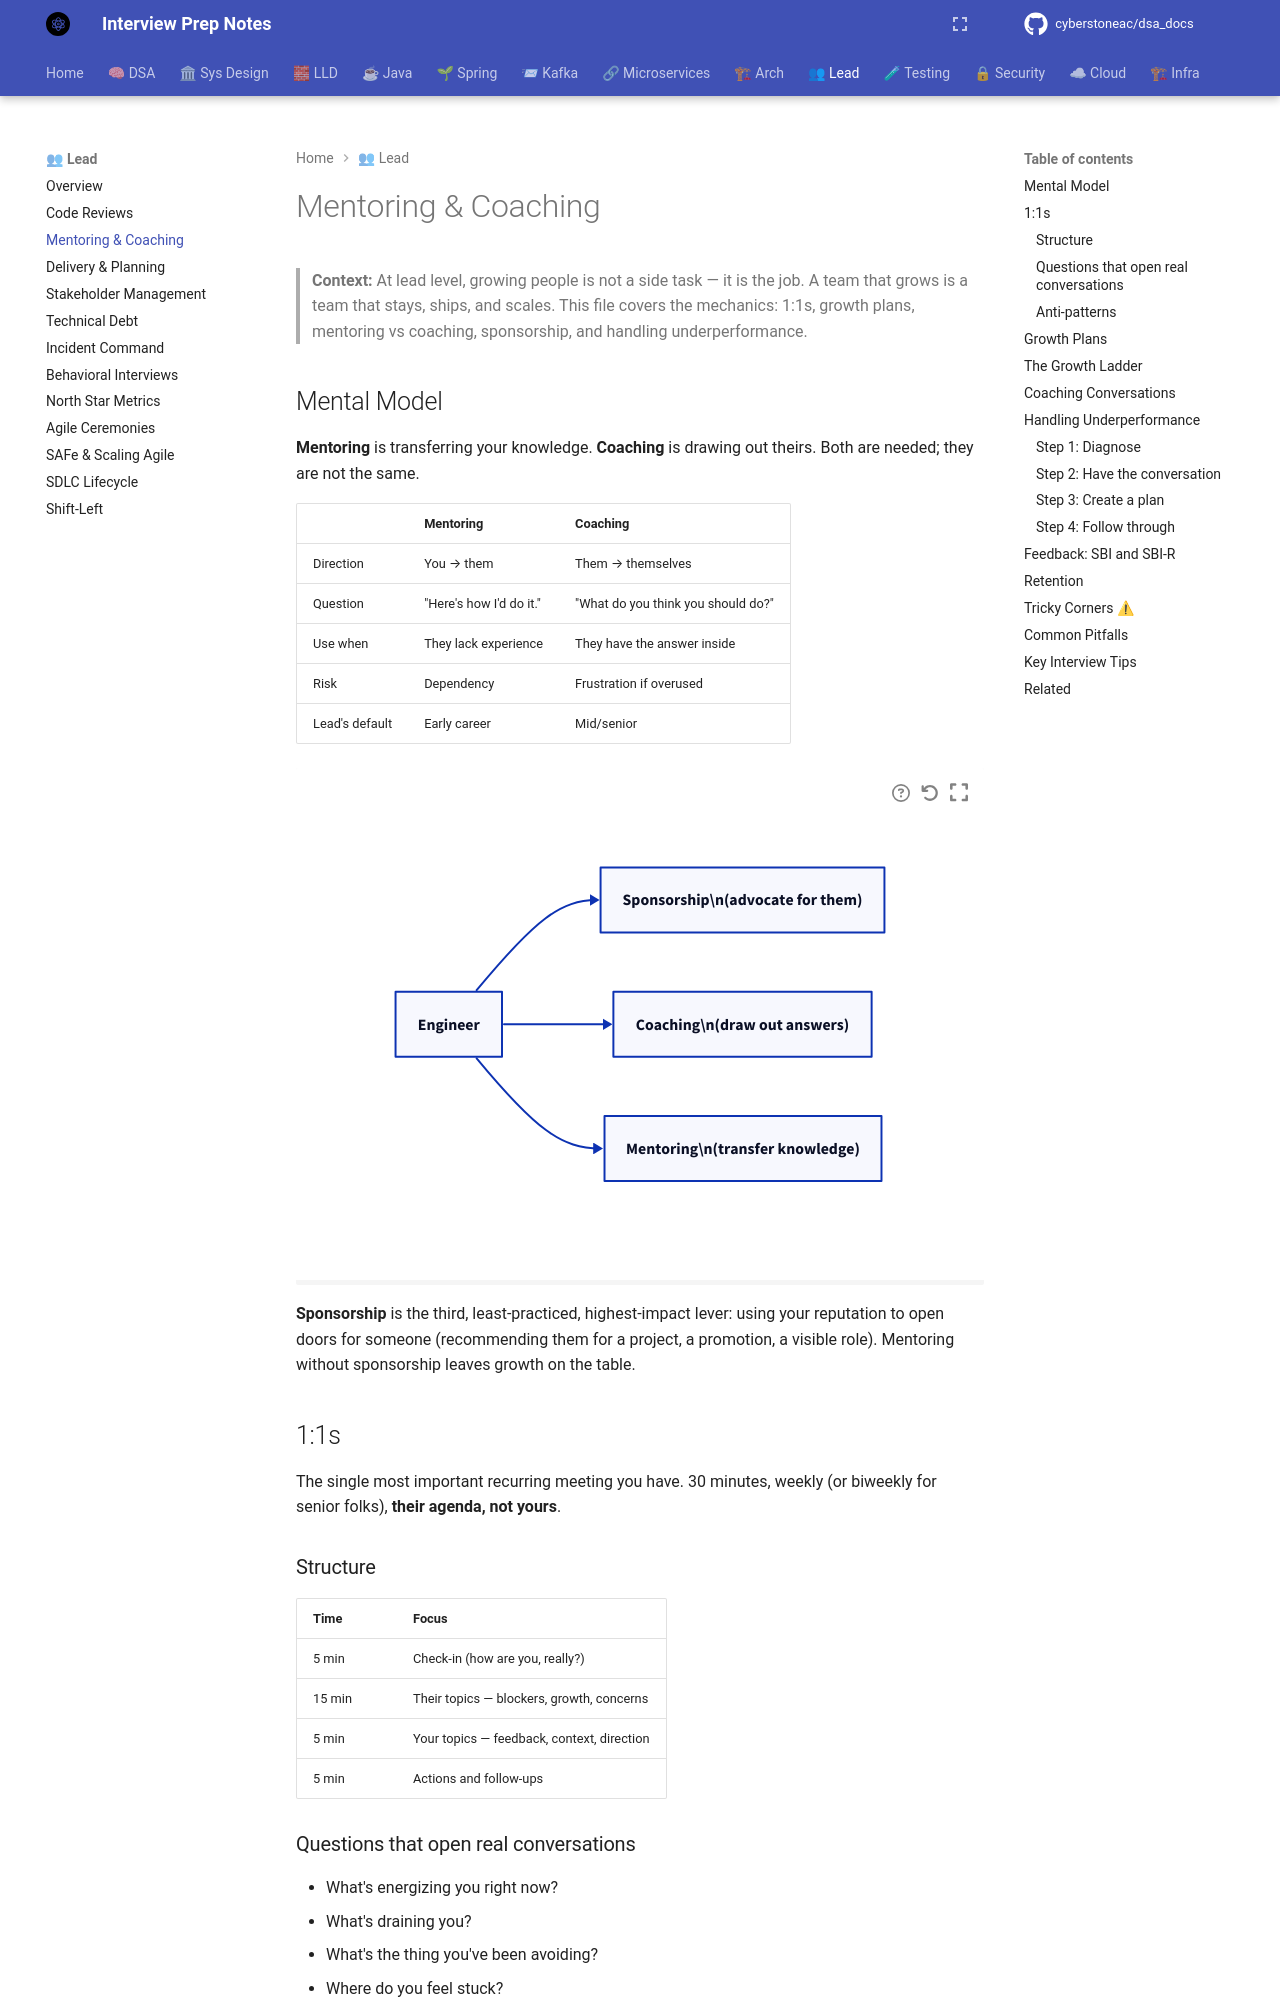

repository: cyberstoneac/dsa_docs · page: leadership/mentoring-and-coaching/index.html · generator: mkdocs

# Mentoring & Coaching

> **Context:** At lead level, growing people is not a side task — it is the job. A team that grows is a team that stays, ships, and scales. This file covers the mechanics: 1:1s, growth plans, mentoring vs coaching, sponsorship, and handling underperformance.

## Mental Model

**Mentoring** is transferring your knowledge. **Coaching** is drawing out theirs. Both are needed; they are not the same.

| | Mentoring | Coaching |
|---|---|---|
| Direction | You → them | Them → themselves |
| Question | "Here's how I'd do it." | "What do you think you should do?" |
| Use when | They lack experience | They have the answer inside |
| Risk | Dependency | Frustration if overused |
| Lead's default | Early career | Mid/senior |

```d2
direction: right

person: Engineer
mentor: "Mentoring\\n(transfer knowledge)"
coach: "Coaching\\n(draw out answers)"
sponsor: "Sponsorship\\n(advocate for them)"

person -> mentor
person -> coach
person -> sponsor
```

**Sponsorship** is the third, least-practiced, highest-impact lever: using your reputation to open doors for someone (recommending them for a project, a promotion, a visible role). Mentoring without sponsorship leaves growth on the table.

## 1:1s

The single most important recurring meeting you have. 30 minutes, weekly (or biweekly for senior folks), **their agenda, not yours**.

### Structure

| Time | Focus |
|---|---|
| 5 min | Check-in (how are you, really?) |
| 15 min | Their topics — blockers, growth, concerns |
| 5 min | Your topics — feedback, context, direction |
| 5 min | Actions and follow-ups |

### Questions that open real conversations

- What's energizing you right now?
- What's draining you?
- What's the thing you've been avoiding?
- Where do you feel stuck?
- What do you want to be doing in a year?
- What feedback do you have for me?
- What's something I should know that I probably don't?

### Anti-patterns

- Status update disguised as a 1:1 (that's what standup is for).
- Cancelling when busy (exactly when it matters).
- Doing all the talking.
- Skipping notes — you will forget what you promised.
- Only discussing problems, never growth.
